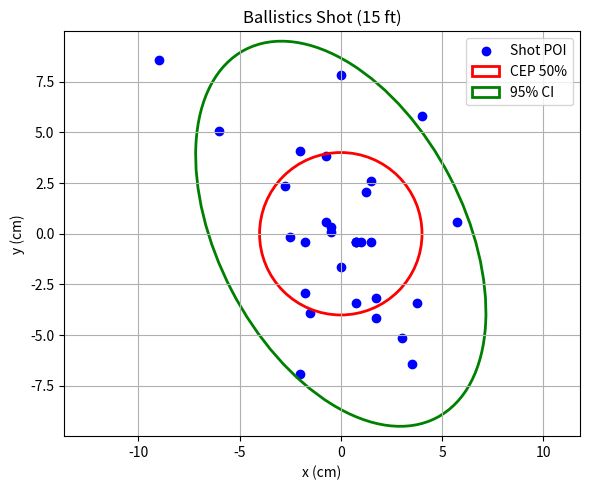

The script that saved this image:
# ballistics_analysis.py

import math
import numpy as np
import matplotlib.pyplot as plt
from matplotlib.patches import Circle, Ellipse

# 10 ft
x = [-6.25, -8, -9.75, -8.75, -4, -10.5, -12.25, -10.5, -11.75, -5.75, -11.75, -11.25, -8, -6, -11.5, -8.25, -10.25, -8.5, -12.5, -9.75, -18.75, -15.75, -8.25, -10.25, -9, -9, -9, -11.5, -6.75, -9]
y = [-32.5, -29.25, -27.75, -26.5, -25.5, -25.5, -26.25, -22.25, -22, -20.25, -33, -30, -30.25, -29.5, -26.5, -26.5, -25.75, -24, -23.75, -18.25, -17.5, -21, -23.5, -26, -26.5, -26.5, -26.5, -29, -31.25, -29.5]

# 15 ft
# x = [-18, -12.25, -8.75, -7.25, -10.25, -9.75, -7.75, -9.5, -7.25, -5.5, -8, -8, -5, -0.5, -2.5, -2, -6.75, -18.5, -16.75, -13.25, -11, -7.75, -9, -7.75, -6, -6.5, -1.75, -11.25, -6, -5.75]
# y = [-58, -45.75, -38, -34.5, -55, -55.5, -56.25, -48, -49.25, -52, -46, -43, -39, -49.5, -41, -45.25, -47, -41.75, -44.25, -44.25, -43, -35, -48.5, -48, -46, -49.25, -41.75, -50.5, -46.5, -39]

# 20 ft
# x = [2.5, -6, -11.75, -13.25, -15.75, -22, -22.75, -20.75, -19, -15, -4.5, -7.5, -15, -14.5, -26, -15.25, -13, -10.75, -28, -18.5, -14.5, -4.5, -8.5, -8.5, -12.5, -17, -17.5, -21.75, -26, -27.5]
# y = [-86, -76.25, -72.75, -71.75, -72, -72.75, -73.5, -78.5, -80.25, -84.25, -52.25, -60.75, -64.25, -67.5, -65.5, -74, -75, -76.25, -80.5, -80.5, -83, -80.5, -75.25, -74, -74, -74, -81, -76.5, -77.25, -70.5]

# Calculate Statistics
x_bias = np.mean(x)
y_bias = np.mean(y)
x = [i - x_bias for i in x]  # correct bias
y = [i - y_bias for i in y]  # correct bias
S_x = np.std(x, ddof=1)
S_y = np.std(y, ddof=1)
S_b = math.sqrt(x_bias**2 + y_bias**2)
S_p = 0.5 * (S_x + S_y)
k = math.sqrt(-2*math.log(1-0.5))
CEP_50 = k * S_p
CI_x = 1.96 * (S_x/math.sqrt(len(x)))
CI_y = 1.96 * (S_y/math.sqrt(len(y)))

print("x-bias:", x_bias)
print("y-bias:", y_bias)
print("S_x:", S_x)
print("S_y:", S_y)
print("S_b:", S_b)
print("S_p:", S_p)
print("k:", k)
print("CEP_50:", CEP_50)
print("CI_x:", CI_x)
print("CI_y:", CI_y)

# Calculate the minimum number of shots to hit a 12.7 cm (5 in) target with a 95% of at least one hit
CEP = 12.7/2
k = CEP / S_p
p = 1 - math.exp(-0.5*(k**2))
P_one = 0.95
n = math.log(1-P_one) / math.log(1-p)
print("Number of shots:", math.ceil(n))

# Calculate 95% confidence interval 
def calc_CI_ellipse(x, y, n_std=2.4477):
    cov = np.cov(np.array(x), np.array(y))  # calculate covariance matrix
    vals, vecs = np.linalg.eigh(cov)  # eig vals and vecs
    order = vals.argsort()[::-1]
    vals, vecs = vals[order], vecs[:, order]
    theta = np.degrees(np.arctan2(*vecs[:, 0][::-1]))  # calc 
    width, height = 2 * n_std * np.sqrt(vals)

    return width, height, theta

# Plot of shot poi and CEP
fig, ax = plt.subplots(figsize=(6, 5))
ax.scatter(x, y, label='Shot POI', color='blue')
ax.set_title("Ballistics Shot (15 ft)")
ax.set_xlabel("x (cm)")
ax.set_ylabel("y (cm)")
ax.grid(True)
CEP_circle = Circle((0, 0), CEP_50, edgecolor='red', facecolor='none', linewidth=2, label='CEP 50%')
ax.add_patch(CEP_circle)
width, height, theta = calc_CI_ellipse(x, y)
CI_ellipse = Ellipse((0, 0), width, height, angle=theta, edgecolor='green', facecolor='none', linewidth=2, label='95% CI')
ax.add_patch(CI_ellipse)
ax.set_aspect('equal', adjustable='datalim')
ax.legend()

# Display plot
plt.tight_layout()
plt.show()